Run: headless pygame with SDL's dummy video driver; simulated clock (each Clock.tick advances the game by its frame time, no real sleeping); random seed 0; keys injected as events and as key.get_pressed() state; mouse plan: one left click at the window centre at the start of phase 2, then a move to the lower-right quarter at the start of phase 3.
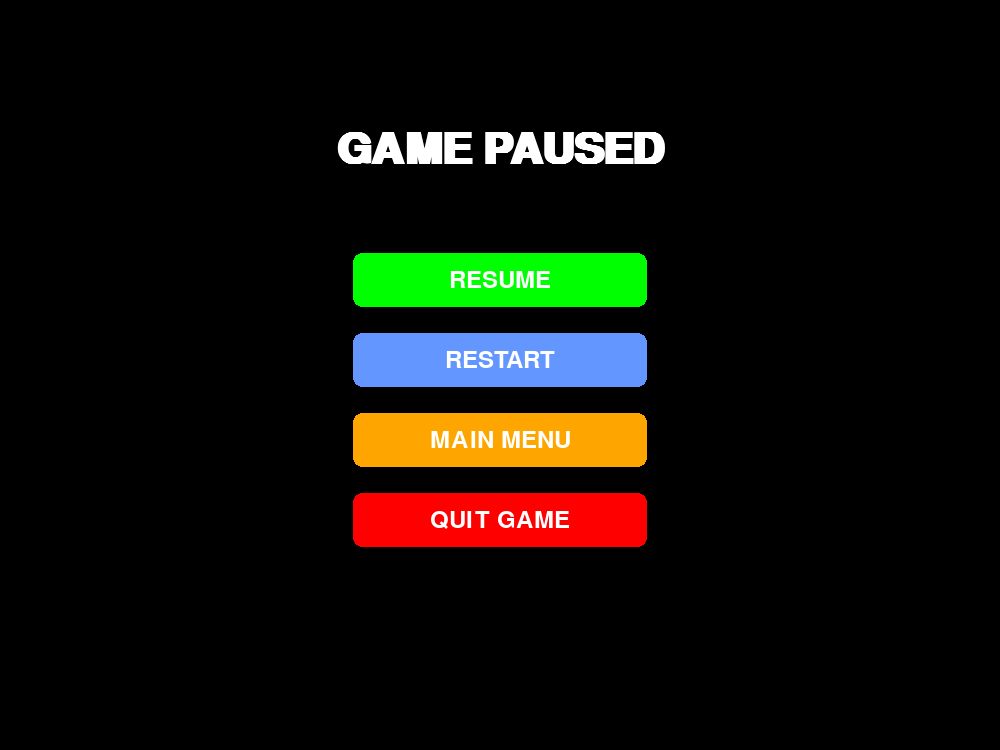
Frame 1 of 2 · flips 1–60 · no input
Frame 2 of 2 · flips 61–180 · clicked the window centre · tapped SPACE, RETURN · held RIGHT (→), D (game ended) · screen unchanged from frame 1, image omitted

The pygame program that drew these frames:

import pygame
import sys

# Colors
WHITE = (255, 255, 255)
BLACK = (0, 0, 0)
BLUE = (0, 100, 255)
RED = (255, 0, 0)
GREEN = (0, 255, 0)
LIGHT_BLUE = (100, 150, 255)
ORANGE = (255, 165, 0)
DARK_ORANGE = (255, 140, 0)

# Fonts
title_font = pygame.font.SysFont("Arial", 64, bold=True)
menu_font = pygame.font.SysFont("Arial", 36)

class Button:
    def __init__(self, x, y, width, height, text, color=LIGHT_BLUE, hover_color=BLUE, text_color=WHITE):
        self.rect = pygame.Rect(x, y, width, height)
        self.text = text
        self.color = color
        self.hover_color = hover_color
        self.text_color = text_color
        self.is_hovered = False
        
    def draw(self, surface):
        color = self.hover_color if self.is_hovered else self.color
        pygame.draw.rect(surface, color, self.rect, border_radius=12)
        pygame.draw.rect(surface, BLACK, self.rect, 3, border_radius=12)
        
        text_surf = menu_font.render(self.text, True, self.text_color)
        text_rect = text_surf.get_rect(center=self.rect.center)
        surface.blit(text_surf, text_rect)
        
    def check_hover(self, pos):
        self.is_hovered = self.rect.collidepoint(pos)
        return self.is_hovered
        
    def is_clicked(self, pos, click):
        return self.rect.collidepoint(pos) and click

class PauseScreen:
    def __init__(self, screen_width, screen_height):
        self.screen_width = screen_width
        self.screen_height = screen_height
        self.buttons = [
            Button(screen_width//2 - 150, 250, 300, 60, "RESUME", GREEN, (0, 200, 0)),
            Button(screen_width//2 - 150, 330, 300, 60, "RESTART", LIGHT_BLUE, BLUE),
            Button(screen_width//2 - 150, 410, 300, 60, "MAIN MENU", ORANGE, DARK_ORANGE),
            Button(screen_width//2 - 150, 490, 300, 60, "QUIT GAME", RED, (200, 0, 0))
        ]
        
    def handle_events(self):
        for event in pygame.event.get():
            if event.type == pygame.QUIT:
                return "quit"
            if event.type == pygame.KEYDOWN:
                if event.key == pygame.K_ESCAPE:
                    return "resume"
            if event.type == pygame.MOUSEBUTTONDOWN:
                if event.button == 1:
                    for i, button in enumerate(self.buttons):
                        if button.is_clicked(event.pos, True):
                            if i == 0:  # RESUME
                                return "resume"
                            elif i == 1:  # RESTART
                                return "restart"
                            elif i == 2:  # MAIN MENU
                                return "main_menu"
                            elif i == 3:  # QUIT
                                return "quit"
        return "pause"
    
    def update(self):
        mouse_pos = pygame.mouse.get_pos()
        for button in self.buttons:
            button.check_hover(mouse_pos)
    
    def draw(self, surface):
        # Draw semi-transparent overlay
        overlay = pygame.Surface((self.screen_width, self.screen_height), pygame.SRCALPHA)
        overlay.fill((0, 0, 0, 180))  # Black with transparency
        surface.blit(overlay, (0, 0))
        
        # Draw title
        title_text = title_font.render("GAME PAUSED", True, WHITE)
        title_rect = title_text.get_rect(center=(self.screen_width//2, 150))
        surface.blit(title_text, title_rect)
        
        # Draw buttons
        for button in self.buttons:
            button.draw(surface)

def show_pause_screen(screen, clock, screen_width=1000, screen_height=750):
    """
    Show the pause screen and return the user's choice
    
    Args:
        screen: The pygame surface to draw on
        clock: The pygame clock for frame rate control
        screen_width: Width of the screen (default 1000)
        screen_height: Height of the screen (default 750)
    
    Returns:
        str: One of "resume", "restart", "main_menu", or "quit"
    """
    pause_screen = PauseScreen(screen_width, screen_height)
    
    while True:
        action = pause_screen.handle_events()
        
        if action != "pause":
            return action
            
        pause_screen.update()
        pause_screen.draw(screen)
        
        pygame.display.flip()
        clock.tick(60)

# Test function - you can run this file directly to test the pause screen
if __name__ == "__main__":
    pygame.init()
    test_screen = pygame.display.set_mode((1000, 750))
    test_clock = pygame.time.Clock()
    pygame.display.set_caption("Pause Screen Test")
    
    # Fill with a test background
    test_screen.fill((50, 100, 150))
    pygame.display.flip()
    
    # Show pause screen
    result = show_pause_screen(test_screen, test_clock)
    print(f"Pause screen returned: {result}")
    
    pygame.quit()
